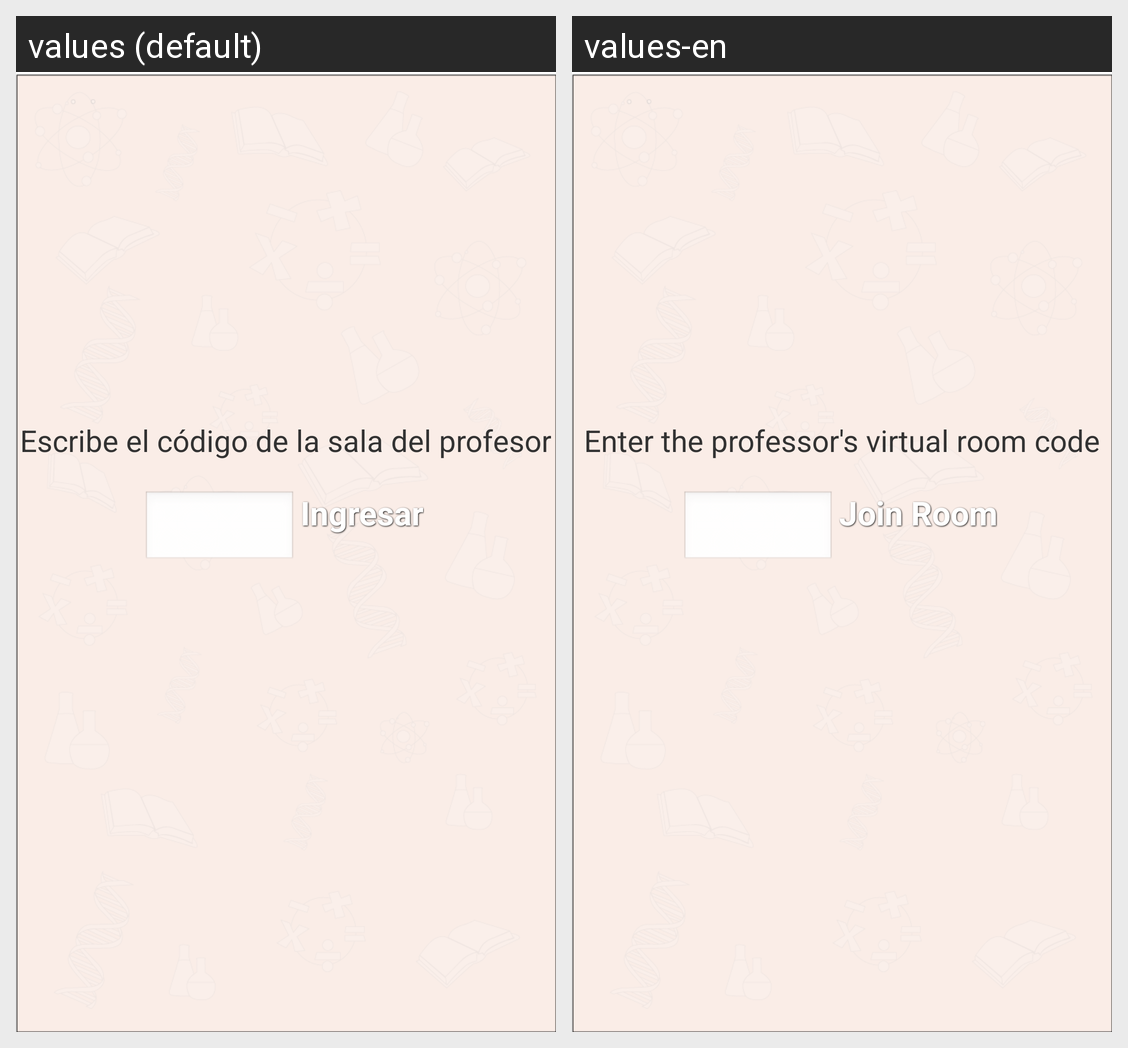

Strings drawn on this Android screen and how each of the app's shown locales translates them:
Android screen res/layout/activity_student_final_mode.xml rendered under 2 locales, left to right: values (default), values-en. Device: Nexus 5 (rendered at 1080×1920; each locale shown at half size, 540×960, under a caption strip naming it); theme AppTheme.
Strings drawn on this screen, with the default value and each locale's value (text and hints the layout hard-codes, and strings that could not be matched under every locale, appear in the picture but are not listed):

ask_enter_code
  values: Escribe el código de la sala del profesor
  values-en: Enter the professor's virtual room code

join_room
  values: Ingresar
  values-en: Join Room
